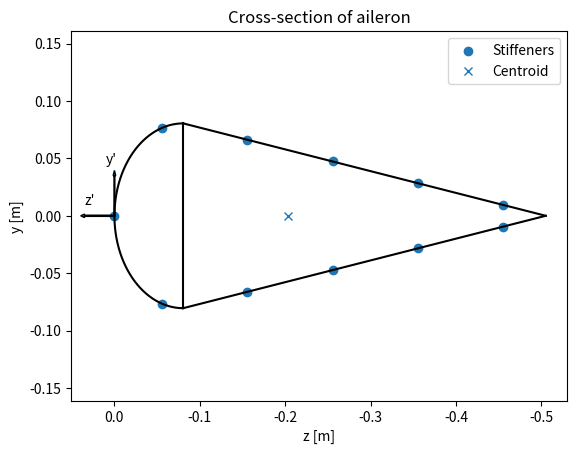

Reproduce this figure in Python.
import numpy as np
from math import *
from matplotlib import pyplot as plt
from matplotlib.patches import Wedge

#================= Data Fokker 100 =======================

c_a = 0.505     # chord length aileron [m]
l_a = 1.611     # span of the aileron [m]
h_a = 16.1e-2   # aileron height [m] 

t_sk = 1.1e-3   # skin thickness [m]
t_sp = 2.4e-3   # spar thickness [m]

n_st = 11       # number of stiffeners [-]
t_st = 1.2e-3   # thickness of stiffener [m]
h_st = 1.3e-2   # height of stiffener [m]
w_st = 1.7e-2   # width of stiffener [m]
x = 1000



#============= Calculate stiffener locations ===========================

circ = pi*0.5*h_a + 2*sqrt((c_a - 0.5*h_a)**2. + (0.5*h_a)**2.) # circumference of aileron
s_st = circ/n_st # stiffener spacing [m]

# set up arrays for x and y locations of stiffener areas
B_z = np.zeros(11)
B_y = np.zeros(11)

angle = s_st / (0.5*h_a) # polar coordinate of the stiffener in the circular part
B_y[1] = (0.5*h_a)*sin(angle) 
B_z[1] = 0.5*h_a - (0.5*h_a)*cos(angle)
B_y[10] = -(0.5*h_a)*sin(angle)
B_z[10] = 0.5*h_a - (0.5*h_a)*cos(angle)
# calculate 
space = 2*s_st - (pi*0.5*h_a)/2  
slope = - ((h_a/2 - 0)/(c_a-h_a/2 - 0))
theta = atan((h_a/2)/(c_a - h_a/2))

B_y[2]=(h_a/2)-(space*sin(theta))
B_z[2]=(h_a/2)+(space*cos(theta))
B_y[9]=-((h_a/2)-(space*sin(theta)))
B_z[9]=(h_a/2)+(space*cos(theta))
B_y[3]=B_y[2]-(s_st*sin(theta))
B_z[3]=B_z[2]+(s_st*cos(theta))
B_y[8]=-(B_y[2]-(s_st*sin(theta)))
B_z[8]=B_z[2]+(s_st*cos(theta))
B_y[4]=B_y[3]-(s_st*sin(theta))
B_z[4]=B_z[3]+(s_st*cos(theta))
B_y[7]=-(B_y[3]-(s_st*sin(theta)))
B_z[7]=B_z[3]+(s_st*cos(theta))
B_y[5]=B_y[4]-(s_st*sin(theta))
B_z[5]=B_z[4]+(s_st*cos(theta))
B_y[6]=-(B_y[4]-(s_st*sin(theta)))
B_z[6]=B_z[4]+(s_st*cos(theta))
B_z = -1*B_z

#============= Calculate centroid location ======================

# z component centroid location individual components [m]
z_spar = -1*(0.5*h_a)
z_circ = -1*(0.5*h_a - h_a/pi)
z_tri = -1*(0.5*h_a + 0.5* (c_a-0.5*h_a))
z_stiff = (sum(B_z)/len(B_z))
# areas individual components [m^2]
A_spar = t_sp*h_a
A_circ = pi*0.5*h_a*t_sk
A_tri = 2*t_sk*sqrt((c_a-0.5*h_a)**2 + (0.5*h_a)**2)
A_stiff = n_st*t_st*(h_st+w_st-t_st) # total area of stiffeners

# Centroid location aileron 
z_cent = (z_spar*A_spar + z_circ*A_circ + z_tri*A_tri + z_stiff*A_stiff ) / (A_spar + A_circ + A_tri + A_stiff)
y_cent = 0.
print()
print("Centroid location (z,y) = (",z_cent,",",y_cent,")")

#=================== Calculate second moments of area =======================

# contribution to I due to circular part
I_z_circ = (1/16)*pi*(h_a**3)*t_sk 
I_y_circ = (1/16)*pi*(h_a**3)*t_sk -A_circ*(h_a/pi)**2+A_circ*(z_circ-z_cent)**2 
#I_y_circ = (1/16)*pi*(h_a**3)*t_sk + A_circ*(z_circ-z_cent)**2 

# Contribution to I due to spar
I_z_spar = (1/12)*t_sp*(h_a**3)

# contribution to I due to circular part
I_z_circ = (1/16)*pi*(h_a**3)*t_sk
I_y_circ = (1/16)*pi*(h_a**3)*t_sk -A_circ*(h_a/pi)**2+ A_circ*(z_circ-z_cent)**2 
#I_y_circ = (1/16)*pi*(h_a**3)*t_sk + A_circ*(z_circ-z_cent)**2 

# Contribution to I due to spar
I_z_spar = (1/12)*t_sp*(h_a**3)

I_y_spar = 0 + A_spar*(z_spar-z_cent)**2 # only steiner term because thin-walled assumption

# Contribution to I due to triangular part
len_sk = sqrt((c_a-0.5*h_a)**2 + (0.5*h_a)**2)
I_z_tri = 2 * ((1/12)*t_sk*((len_sk)**3)*(sin(theta))**2 + ((0.25*h_a)**2)*t_sk*len_sk)
I_y_tri = 2 * ((1/12)*t_sk*((len_sk)**3)*(cos(theta))**2 + ((z_tri-z_cent)**2)*t_sk*len_sk)

# Contribution to I due to stiffeners
I_z_stiff = 0
I_y_stiff = 0
for i in range(len(B_y)): 
    I_z_stiff = I_z_stiff + t_st*(h_st+w_st-t_st)*(
    B_y[i])**2          # add up all individual area moments
    I_y_stiff = I_y_stiff + t_st*(h_st+w_st-t_st)*(B_z[i]-z_cent)**2   # from the stiffeners

# Computation of total area moments about local z and y axes
I_zz = I_z_circ + I_z_spar + I_z_tri + I_z_stiff # [m^4]
I_yy = I_y_circ + I_y_spar + I_y_tri + I_y_stiff # [m^4]
print()
print('I_yy, I_zz = ',I_yy,', ',I_zz)

#============================ PLOTTING ====================================

fig, ax = plt.subplots()

ycirc = np.linspace(0,0.5*h_a,1000)
zcirc = np.sqrt(-(ycirc-0.5*h_a)**2+(0.5*h_a)**2)

zspar = np.full((1000, 1), -0.5*h_a)
yspar = np.linspace(-0.5*h_a,0.5*h_a,1000)

zskin = np.linspace(-0.5*h_a,-c_a,1000)
ytskin = -slope*(zskin+0.5*h_a)+0.5*h_a
ybskin = slope*(zskin+0.5*h_a)-0.5*h_a

ax.plot(-ycirc,zcirc,'k')  # plot upper part cemicircle
ax.plot(-ycirc,-zcirc,'k') # plot bottom part semicircle
ax.plot(zspar,yspar,'k')   # plot spar
ax.plot(zskin,ytskin,'k')  # plot 
ax.plot(zskin,ybskin,'k')
ax.scatter(B_z,B_y,label='Stiffeners')
ax.plot(z_cent,y_cent,'x', label='Centroid')
ax.arrow(0,0,0.035,0)
ax.arrow(0,0,0,0.035)
ax.text(0.035,0.01,"z'")
ax.text(0.01,0.045,"y'")
#matplotlib.pyplot.arrow(x, y, dx, dy, **kwargs)[source]¶

plt.title('Cross-section of aileron')
plt.ylabel('y [m]')
plt.xlabel('z [m]')
ax.legend()
ax.set_xlim(0.1*c_a, -1.05*c_a)
ax.set_ylim(-h_a, h_a)
# plt.show()